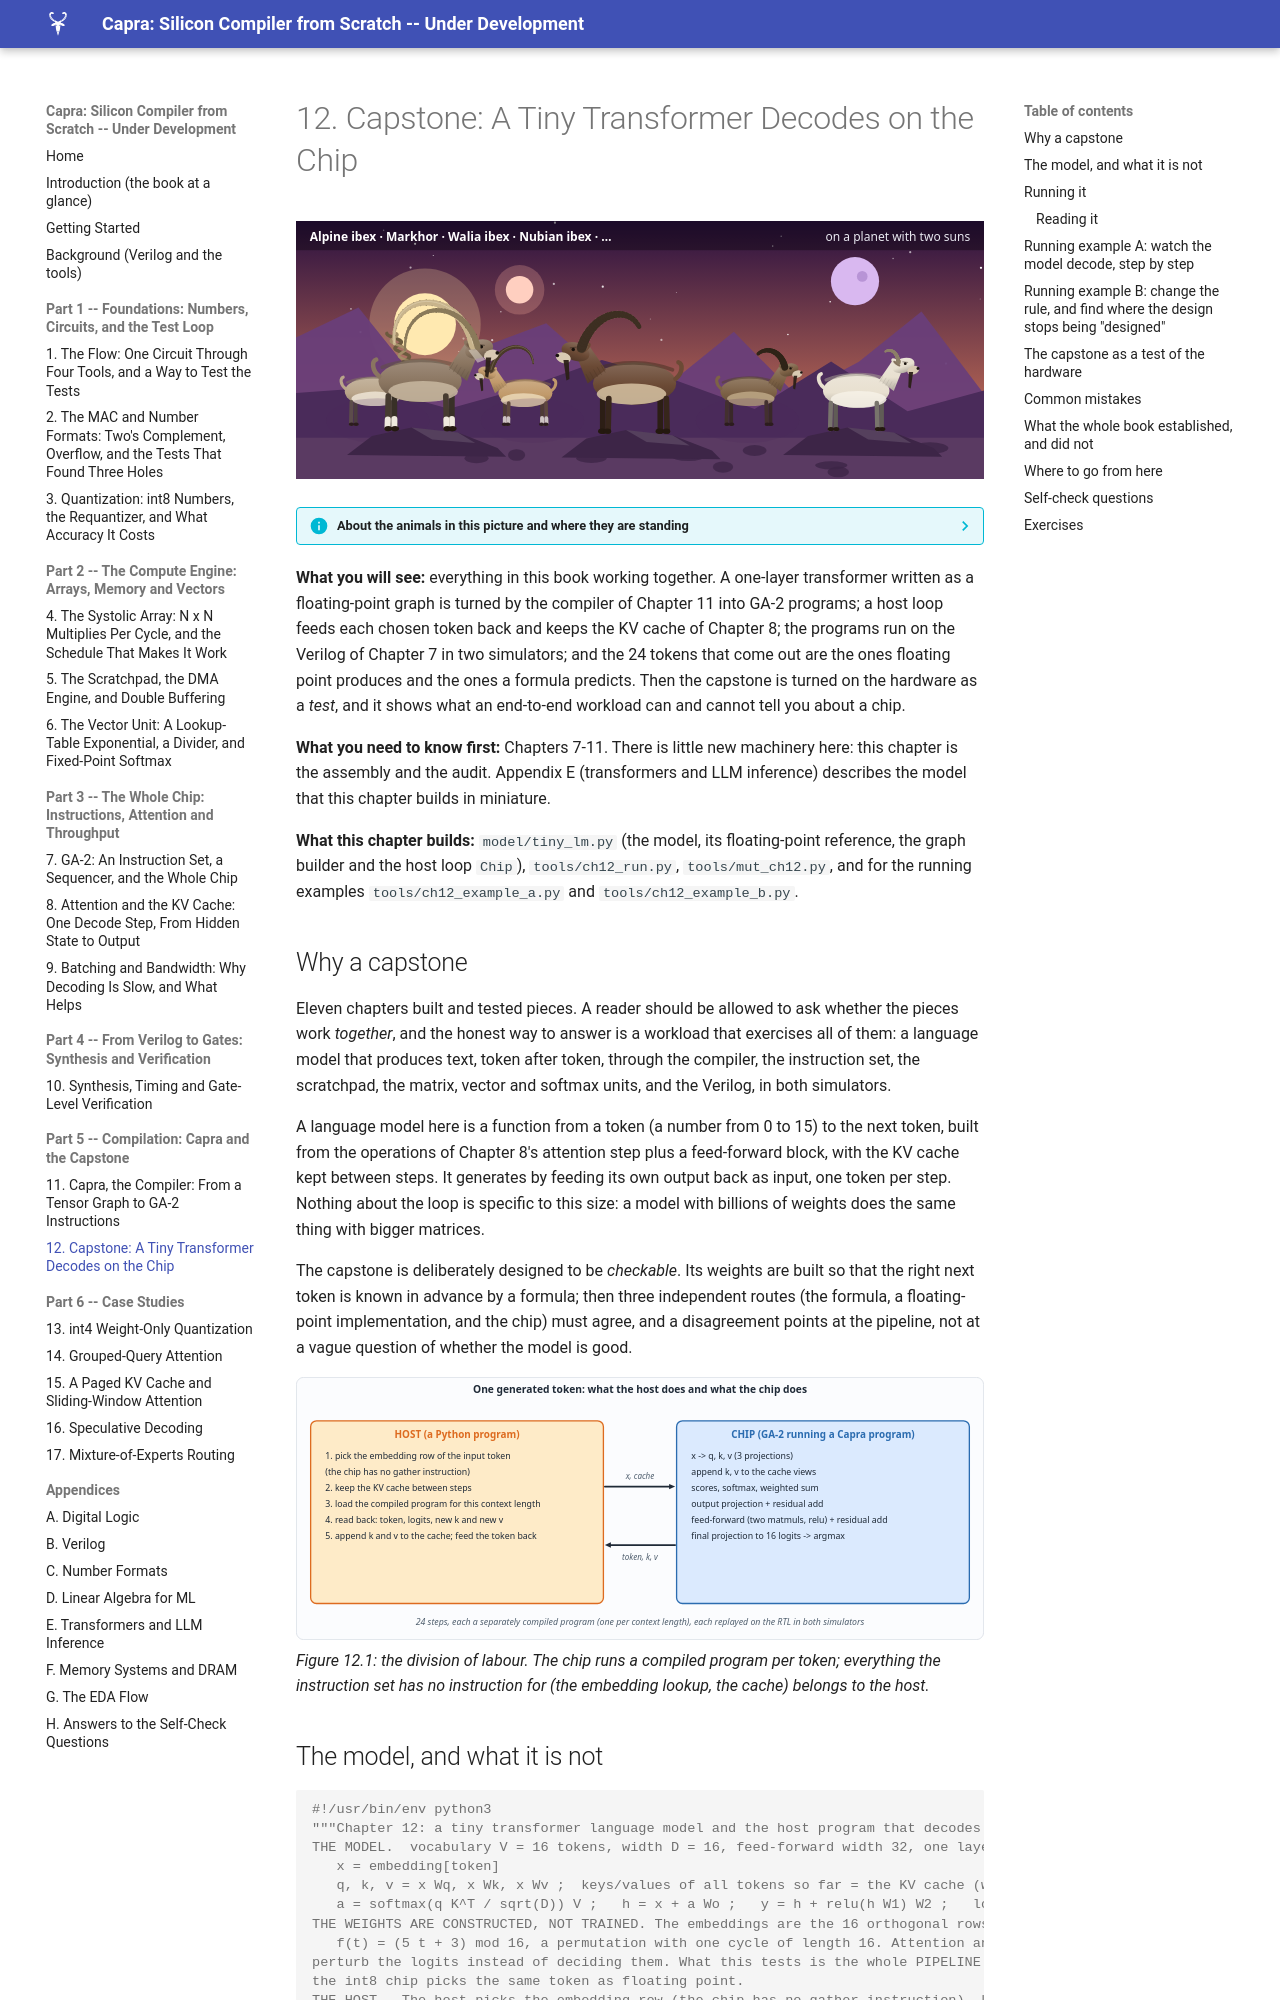

repository: MaximumBeings/silicon_compiler_from_scratch · page: part12/12-capstone/index.html · generator: mkdocs

# 12. Capstone: A Tiny Transformer Decodes on the Chip

![ch-12](../assets/art/ch-12.svg)

--8<-- "docs/assets/art/ch-12.md"


**What you will see:** everything in this book working together. A one-layer transformer written as a floating-point graph is turned by the compiler of Chapter 11 into GA-2 programs; a host loop feeds each chosen token back and keeps the KV cache of Chapter 8; the programs run on the Verilog of Chapter 7 in two simulators; and the 24 tokens that come out are the ones floating point produces and the ones a formula predicts. Then the capstone is turned on the hardware as a *test*, and it shows what an end-to-end workload can and cannot tell you about a chip.

**What you need to know first:** Chapters 7-11. There is little new machinery here: this chapter is the assembly and the audit. Appendix E (transformers and LLM inference) describes the model that this chapter builds in miniature.

**What this chapter builds:** `model/tiny_lm.py` (the model, its floating-point reference, the graph builder and the host loop `Chip`), `tools/ch12_run.py`, `tools/mut_ch12.py`, and for the running examples `tools/ch12_example_a.py` and `tools/ch12_example_b.py`.
